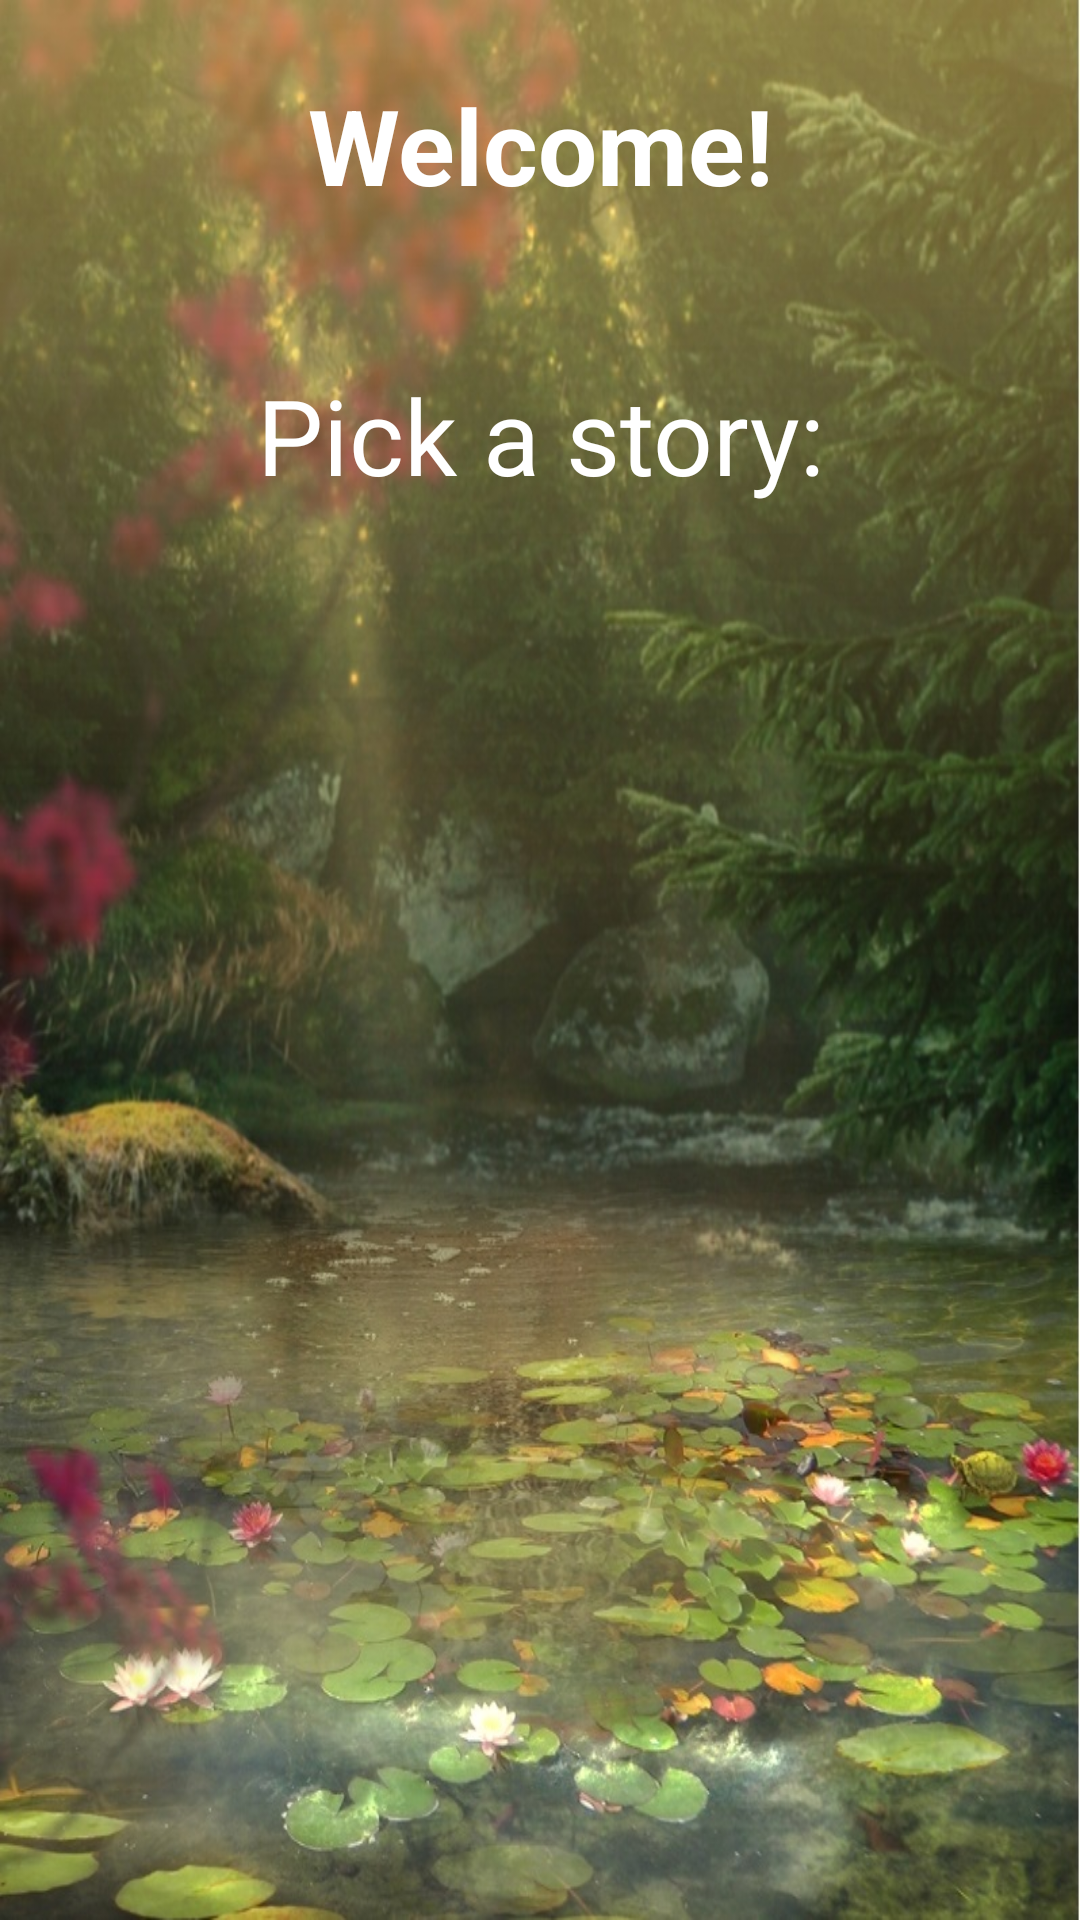

This screen was rendered from an Android layout file. Write that file and the resources it references.
<!-- AndroidManifest.xml: application theme Theme.FinalProject -->
<!-- res/layout/mainmenu.xml -->
<?xml version="1.0" encoding="utf-8"?>
<RelativeLayout xmlns:android="http://schemas.android.com/apk/res/android"
    xmlns:app="http://schemas.android.com/apk/res-auto"
    xmlns:tools="http://schemas.android.com/tools"
    android:layout_width="match_parent"
    android:layout_height="match_parent"
    tools:context=".MainMenu"
    android:background="@drawable/backgrnd">

    <TextView
        android:layout_width="match_parent"
        android:layout_height="wrap_content"
        android:id="@+id/welcomeUser"
        android:textColor="@color/white"
        android:textSize="35dp"
        android:textStyle="bold"
        android:layout_margin="25dp"
        android:gravity="center"
        android:text="@string/theString"
        tools:text="Welcome, user"

        />

    <TextView
        android:layout_width="match_parent"
        android:layout_height="wrap_content"
        android:id="@+id/pickStory"
        android:text="Pick a story:"
        android:textColor="@color/white"
        android:textSize="35dp"

        android:layout_margin="25dp"
        android:gravity="center"
        android:layout_below="@+id/welcomeUser"
        />

    <ImageView
        android:id="@+id/frogpic"
        android:layout_width="300dp"
        android:layout_height="200dp"
        android:layout_below="@+id/pickStory"
        android:layout_centerHorizontal="true"
        android:layout_marginStart="20dp"
        android:layout_marginTop="20dp"
        android:layout_marginEnd="20dp"
        android:layout_marginBottom="20dp"
        android:src="@drawable/frogprincestory"
        android:clickable="true"
        android:onClick="intro"/>
    <TextView
        android:layout_width="match_parent"
        android:layout_height="wrap_content"
        android:id="@+id/trophy1"
        android:text="Pick a story:"
        android:textColor="@color/white"
        android:textSize="35dp"
        android:layout_margin="25dp"
        android:gravity="center"
        android:layout_below="@+id/frogpic"
        android:visibility="invisible"
        />

</RelativeLayout>
<!-- resources referenced by this layout -->
<resources>
  <color name="white">#FFFFFFFF</color>
  <!-- drawable backgrnd: jpg bitmap (drawable, 209813 bytes) -->
  <string name="theString">Welcome!</string>
  <style name="Theme.FinalProject" parent="Theme.MaterialComponents.DayNight.DarkActionBar">
          
          <item name="colorPrimary">@color/teal_700</item>
          <item name="colorPrimaryVariant">@color/teal_200</item>
          <item name="colorOnPrimary">@color/white</item>
          
          <item name="colorSecondary">@color/purple_200</item>
          <item name="colorSecondaryVariant">@color/purple_500</item>
          <item name="colorOnSecondary">@color/black</item>
          
          <item name="android:statusBarColor">?attr/colorPrimaryVariant</item>
          
      </style>
  <color name="teal_700">#890B66</color>
  <color name="teal_200">#AA1B82</color>
  <color name="purple_200">#FFBB86FC</color>
  <color name="purple_500">#FF6200EE</color>
  <color name="black">#FF000000</color>
</resources>
